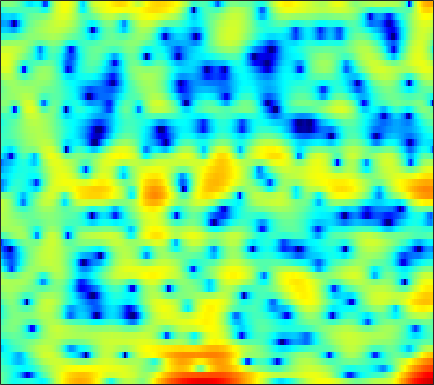

The data file committed next to this chart (first rows):
-0.95914, -1.7236, -2.7583, -3.7693, -4.4354, -5.0678, -5.3765, -5.3985, -5.2682, -5.0132, -4.7857, -4.6466, -4.5419, -4.5627, -4.6815, -5.0052, -5.4824, -5.9122, -6.4428, -6.5736, -5.9581, -4.9654, -3.1596, -1.2174
-1.276, -1.766, -2.49, -3.29, -3.944, -4.909, -6.025, -7.003, -8.598, -10.69, -13.59, -16.59, -20.85, -18.18, -14.52, -10.8, -8.109, -6.51, -4.746, -3.269, -1.965, -1.065, 0.07526, 1.173
-2.589, -2.84, -3.239, -3.689, -4.056, -4.56, -5.065, -5.423, -5.837, -6.149, -6.326, -6.331, -6.147, -5.717, -5.261, -4.494, -3.601, -2.892, -1.935, -0.9966, -0.1026, 0.5332, 1.336, 2.07
-3.834, -4.194, -4.813, -5.591, -6.271, -7.308, -8.382, -9.092, -9.591, -9.308, -8.304, -7.299, -5.836, -4.419, -3.414, -2.168, -1.034, -0.259, 0.6597, 1.454, 2.105, 2.512, 2.944, 3.253
-5.137, -5.119, -5.246, -5.589, -6.023, -6.901, -8.082, -9.09, -10.09, -9.744, -7.971, -6.324, -4.252, -2.452, -1.284, 0.05316, 1.173, 1.879, 2.656, 3.246, 3.643, 3.809, 3.863, 3.704
-8.921, -7.534, -6.172, -5.198, -4.635, -4.05, -3.552, -3.199, -2.709, -2.189, -1.634, -1.189, -0.5505, 0.1273, 0.6475, 1.317, 1.923, 2.308, 2.715, 2.992, 3.138, 3.152, 3.026, 2.709
-6.306, -5.531, -4.603, -3.834, -3.344, -2.795, -2.338, -2.052, -1.726, -1.452, -1.215, -1.046, -0.7963, -0.4963, -0.23, 0.1625, 0.5856, 0.9062, 1.318, 1.678, 1.972, 2.132, 2.252, 2.253
-2.998, -2.636, -2.184, -1.789, -1.554, -1.355, -1.31, -1.393, -1.645, -2.05, -2.576, -3.028, -3.628, -4.096, -4.224, -3.951, -3.169, -2.387, -1.245, -0.1497, 0.8014, 1.391, 2.005, 2.434
-1.811, -1.339, -0.8204, -0.4423, -0.2592, -0.1679, -0.2768, -0.5121, -1.07, -1.955, -3.274, -4.668, -7.398, -12.03, -18.39, -17.08, -9.486, -6.191, -3.193, -1.091, 0.4311, 1.29, 2.143, 2.72
-2.885, -2.135, -1.312, -0.6954, -0.367, -0.08897, 0.02391, 0.01427, -0.1413, -0.4919, -1.007, -1.449, -1.991, -2.333, -2.419, -2.261, -1.734, -1.118, -0.1792, 0.6941, 1.385, 1.769, 2.121, 2.276
-4.498, -3.464, -2.331, -1.438, -0.9314, -0.4471, -0.1576, -0.05067, -0.01427, -0.06809, -0.1498, -0.1895, -0.1691, -0.04205, 0.118, 0.4265, 0.8338, 1.175, 1.614, 1.978, 2.218, 2.294, 2.231, 1.936
-5.121, -3.681, -2.275, -1.272, -0.7429, -0.326, -0.2834, -0.4759, -0.9622, -1.571, -2.147, -2.448, -2.503, -2.062, -1.438, -0.387, 0.6889, 1.383, 2.115, 2.638, 2.985, 3.114, 3.053, 2.692
-2.744, -1.724, -0.6863, -0.003025, 0.2564, 0.2388, -0.1876, -0.8322, -2.236, -4.535, -8.39, -13.68, -27.56, -10.85, -6.564, -3.051, -0.7732, 0.4465, 1.654, 2.505, 3.044, 3.265, 3.335, 3.181
-0.4758, 0.008161, 0.5714, 0.93, 1.023, 0.8994, 0.5655, 0.1764, -0.5867, -1.596, -2.572, -3.102, -3.411, -3.158, -2.561, -1.555, -0.7048, -0.1833, 0.4597, 1.016, 1.393, 1.558, 1.677, 1.713
1.03, 1.318, 1.594, 1.733, 1.78, 1.748, 1.597, 1.428, 1.151, 0.8356, 0.4793, 0.2103, -0.1086, -0.4039, -0.6331, -0.9857, -1.358, -1.593, -1.839, -1.94, -1.79, -1.502, -0.9986, -0.5404
2.149, 2.146, 2.059, 1.943, 1.877, 1.841, 1.817, 1.792, 1.781, 1.761, 1.632, 1.444, 1.094, 0.5557, -0.0741, -1.276, -2.914, -4.623, -7.913, -11.72, -10.75, -7.692, -4.393, -2.26
1.044, 0.4242, -0.3931, -1.069, -1.447, -1.613, -1.318, -0.8819, -0.2088, 0.4358, 0.9882, 1.292, 1.435, 1.292, 1.017, 0.3598, -0.7506, -1.841, -3.347, -4.476, -4.225, -3.111, -1.437, -0.01158
-3.411, -4.962, -7.482, -10.92, -14.28, -16.37, -12.2, -9.068, -5.926, -3.724, -2.035, -1.016, -0.01836, 0.6379, 0.9967, 1.284, 1.336, 1.355, 1.399, 1.431, 1.609, 1.841, 2.145, 2.424
-7.241, -8.724, -10.91, -12.97, -14.13, -14.53, -12.84, -10.99, -8.541, -6.236, -4.249, -3.035, -1.641, -0.4789, 0.2063, 0.924, 1.535, 1.899, 2.25, 2.561, 2.809, 2.924, 3.039, 3.084
-10.46, -12.02, -14.14, -15.6, -16.04, -15.34, -13.28, -11.4, -9, -6.813, -4.833, -3.578, -2.161, -0.9228, -0.1615, 0.6738, 1.411, 1.853, 2.317, 2.725, 3.017, 3.151, 3.269, 3.27
-13.56, -14.74, -17.07, -21.37, -24.4, -20.09, -14.14, -11.12, -8.077, -5.685, -3.92, -2.828, -1.613, -0.7206, -0.1589, 0.5295, 1.087, 1.476, 2.021, 2.486, 2.872, 3.125, 3.32, 3.348
-16.26, -12.86, -10.62, -9.242, -8.237, -6.942, -5.425, -4.282, -2.941, -1.787, -0.9856, -0.6043, -0.3025, -0.3107, -0.4231, -0.5472, -0.5341, -0.255, 0.5107, 1.417, 2.312, 2.9, 3.414, 3.626
-3.048, -2.632, -1.905, -1.062, -0.5454, 0.1641, 0.7612, 1.123, 1.52, 1.642, 1.528, 1.208, 0.3128, -1.132, -2.848, -6.492, -11.82, -11.57, -5.856, -1.942, 0.6143, 1.847, 2.902, 3.41
1.375, 1.327, 1.368, 1.465, 1.545, 1.644, 1.703, 1.693, 1.589, 1.344, 0.9155, 0.4535, -0.411, -1.581, -2.657, -4.174, -5.263, -5.175, -3.925, -2.238, -0.7329, 0.1215, 0.9058, 1.274
2.055, 1.922, 1.758, 1.56, 1.443, 1.237, 1.019, 0.8432, 0.5536, 0.2659, -0.08927, -0.3638, -0.7277, -1.129, -1.355, -1.596, -1.678, -1.56, -1.318, -0.8825, -0.4682, -0.1912, 0.09735, 0.1714
2.306, 2.112, 1.791, 1.419, 1.12, 0.6815, 0.2213, -0.1153, -0.5453, -0.9026, -1.164, -1.289, -1.342, -1.287, -1.182, -0.9896, -0.7225, -0.5198, -0.2389, 0.03791, 0.2424, 0.3589, 0.4096, 0.3443
2.82, 2.513, 2.013, 1.426, 0.8661, 0.0697, -0.8523, -1.584, -2.495, -3.273, -3.606, -3.559, -3.146, -2.408, -1.841, -1.048, -0.311, 0.1452, 0.7275, 1.119, 1.409, 1.512, 1.473, 1.293
3.146, 2.724, 2.1, 1.333, 0.6554, -0.5322, -2.087, -3.644, -6.39, -10.06, -12.93, -11.37, -7.637, -4.777, -3.116, -1.38, -0.07533, 0.7732, 1.668, 2.372, 2.87, 3.074, 3.142, 2.866
0.4536, 0.03877, -0.3317, -0.6427, -0.857, -1.543, -2.546, -3.723, -5.719, -8.093, -9.408, -8.933, -6.982, -5.084, -3.918, -2.519, -1.392, -0.4354, 0.7007, 1.85, 2.812, 3.377, 3.908, 4.008
-10.95, -10.68, -7.958, -5.691, -4.629, -3.775, -3.513, -3.545, -3.881, -4.324, -4.815, -5.118, -5.59, -6.207, -6.833, -7.835, -8.092, -7.149, -4.768, -2.104, 0.07354, 1.417, 2.739, 3.659
-11.7, -11.52, -9.726, -7.595, -6.551, -5.347, -4.669, -4.324, -4.196, -4.28, -4.695, -5.119, -6.062, -7.475, -9.112, -12.4, -16.69, -14.48, -9.058, -4.794, -1.887, -0.1328, 1.601, 2.952
-7.885, -8.004, -7.67, -7.169, -6.599, -5.975, -5.375, -5.089, -4.783, -4.709, -4.75, -4.968, -5.305, -5.783, -6.077, -6.291, -6.012, -5.428, -4.126, -2.536, -0.8626, 0.2719, 1.652, 2.756
-10.56, -9.964, -8.964, -8.261, -7.572, -6.909, -6.201, -5.789, -5.282, -5.001, -4.799, -4.863, -4.971, -5.209, -5.224, -5.09, -4.434, -3.779, -2.526, -1.19, 0.2378, 1.162, 2.308, 3.193
-13.43, -11.71, -10.61, -10.06, -9.751, -8.988, -7.837, -6.831, -5.682, -4.86, -4.575, -4.651, -5.313, -6.552, -7.832, -9.149, -8.162, -6.144, -3.172, -0.7656, 1.167, 2.292, 3.445, 4.207
-7.552, -8.291, -10.2, -13.64, -19.46, -20.46, -11.78, -8.341, -5.33, -3.601, -2.814, -2.695, -3.353, -4.843, -6.828, -9.645, -8.243, -5.198, -1.452, 1.15, 2.998, 3.973, 4.803, 5.174
-4.064, -4.84, -5.965, -7.237, -7.753, -7.551, -6.189, -4.803, -3.193, -1.902, -0.9985, -0.6147, -0.3351, -0.3004, -0.2445, -0.06998, 0.4463, 1.06, 1.987, 2.929, 3.629, 3.993, 4.15, 3.934
-3.203, -3.369, -3.508, -3.573, -3.498, -3.218, -2.715, -2.219, -1.525, -0.8266, -0.213, 0.1829, 0.6391, 0.9935, 1.246, 1.558, 1.869, 2.125, 2.403, 2.632, 2.716, 2.67, 2.425, 1.917
-3.455, -3.252, -3.006, -2.678, -2.442, -2.037, -1.579, -1.229, -0.703, -0.2, 0.2851, 0.631, 1.033, 1.402, 1.613, 1.867, 2.05, 2.132, 2.191, 2.127, 1.981, 1.772, 1.383, 0.852
-4.232, -3.779, -3.228, -2.718, -2.34, -1.844, -1.345, -0.9566, -0.4305, 0.09566, 0.6081, 0.9602, 1.376, 1.719, 1.919, 2.102, 2.193, 2.187, 2.11, 1.932, 1.656, 1.389, 0.9327, 0.3831
-5.028, -4.306, -3.54, -3.017, -2.656, -2.266, -1.802, -1.364, -0.7115, 0.0312, 0.7624, 1.261, 1.823, 2.217, 2.429, 2.547, 2.534, 2.438, 2.216, 1.933, 1.552, 1.242, 0.7486, 0.1534
-4.247, -3.524, -3.043, -3.11, -3.399, -3.949, -4.116, -3.643, -2.294, -0.6099, 0.8913, 1.816, 2.721, 3.246, 3.424, 3.376, 3.068, 2.732, 2.166, 1.628, 1.163, 0.8743, 0.5331, 0.06803
-1.02, -0.7084, -0.9171, -1.902, -3.495, -7.429, -19.02, -15.8, -5.353, -0.8245, 1.903, 3.204, 4.288, 4.75, 4.688, 4.163, 3.077, 1.886, 0.01953, -1.796, -2.379, -1.956, -1.018, -0.3394
0.1328, 0.4185, 0.4641, 0.1411, -0.2931, -0.9951, -1.298, -0.9875, 0.1352, 1.556, 2.792, 3.475, 3.997, 4.032, 3.717, 2.775, 1.102, -0.8084, -4.707, -11.43, -13.24, -8.065, -4.124, -2.134
-0.838, -0.344, 0.1551, 0.447, 0.5976, 0.7672, 0.9557, 1.154, 1.505, 1.877, 2.196, 2.385, 2.456, 2.292, 2.016, 1.375, 0.4459, -0.3534, -1.536, -2.527, -2.929, -2.813, -2.44, -2.029
-1.385, -0.7302, -0.04027, 0.4693, 0.736, 0.9996, 1.16, 1.247, 1.325, 1.38, 1.424, 1.427, 1.4, 1.317, 1.193, 0.9633, 0.6659, 0.3859, 0.01972, -0.3194, -0.6029, -0.7722, -0.9585, -1.153
-0.9058, -0.1504, 0.577, 1.04, 1.218, 1.267, 1.156, 0.9851, 0.6948, 0.425, 0.2431, 0.1716, 0.2129, 0.3553, 0.476, 0.6409, 0.7579, 0.7787, 0.759, 0.6757, 0.5028, 0.3087, 0.01354, -0.3826
1.118, 1.769, 2.303, 2.469, 2.381, 1.954, 1.205, 0.4333, -0.7888, -2.056, -2.97, -3.1, -2.583, -1.649, -0.8987, -0.05573, 0.5684, 0.9302, 1.212, 1.314, 1.265, 1.131, 0.7811, 0.2539
3.731, 4.057, 4.222, 4.046, 3.669, 2.806, 1.409, -0.08638, -2.937, -7.576, -17.66, -18.32, -8.741, -4.653, -2.818, -1.244, -0.2538, 0.255, 0.6854, 0.9109, 0.9806, 0.9292, 0.6503, 0.1242
4.759, 4.87, 4.829, 4.543, 4.145, 3.35, 2.199, 1.091, -0.6853, -2.635, -4.211, -4.656, -4.268, -3.49, -2.991, -2.586, -2.437, -2.397, -2.284, -2.049, -1.718, -1.479, -1.336, -1.496
4.445, 4.537, 4.541, 4.391, 4.17, 3.702, 3.075, 2.531, 1.704, 0.8359, 0.002294, -0.5564, -1.287, -2.131, -2.936, -4.351, -6.328, -8.169, -9.807, -8.754, -6.481, -5.007, -3.609, -2.907
3.096, 3.306, 3.483, 3.537, 3.5, 3.357, 3.119, 2.879, 2.489, 2.024, 1.481, 0.9843, 0.1746, -0.8825, -1.924, -3.829, -6.578, -9.344, -12.74, -10.67, -6.965, -4.965, -3.179, -2.197
0.1323, 0.481, 0.8153, 1.031, 1.133, 1.243, 1.308, 1.321, 1.335, 1.314, 1.226, 1.083, 0.7823, 0.3439, -0.07928, -0.7652, -1.476, -1.95, -2.23, -2.031, -1.469, -0.9617, -0.3487, 0.07433
-4.264, -3.873, -3.53, -3.346, -3.261, -3.145, -2.906, -2.591, -2.044, -1.426, -0.8385, -0.4355, -0.009938, 0.2752, 0.4076, 0.5274, 0.6026, 0.6688, 0.7834, 0.9732, 1.229, 1.445, 1.696, 1.874
-8.787, -8.39, -8.288, -8.716, -9.329, -10.31, -10.53, -9.664, -7.714, -5.647, -3.87, -2.77, -1.603, -0.7158, -0.1963, 0.3585, 0.7916, 1.085, 1.414, 1.716, 2.01, 2.224, 2.49, 2.707
-11.21, -10.54, -10.48, -11.49, -13.27, -17.73, -25.8, -18.83, -11.97, -8.062, -5.474, -4.068, -2.633, -1.555, -0.9256, -0.2849, 0.2208, 0.5288, 0.915, 1.278, 1.641, 1.92, 2.321, 2.725
-9.147, -8.355, -7.843, -7.812, -8.013, -8.324, -8.234, -7.716, -6.589, -5.282, -4.088, -3.333, -2.495, -1.863, -1.492, -1.123, -0.8719, -0.7668, -0.6336, -0.4424, -0.09687, 0.308, 1.024, 1.871
-4.469, -3.869, -3.292, -2.969, -2.797, -2.743, -2.706, -2.713, -2.683, -2.67, -2.682, -2.705, -2.762, -2.796, -2.798, -2.785, -2.948, -3.226, -3.986, -4.997, -5.514, -4.865, -2.809, -0.4435
-0.6807, -0.2923, 0.03189, 0.1416, 0.0871, -0.1027, -0.4716, -0.8589, -1.554, -2.524, -3.812, -4.967, -6.549, -7.43, -7.299, -6.501, -5.855, -5.825, -6.827, -9.705, -15.81, -14.57, -6.849, -2.199
